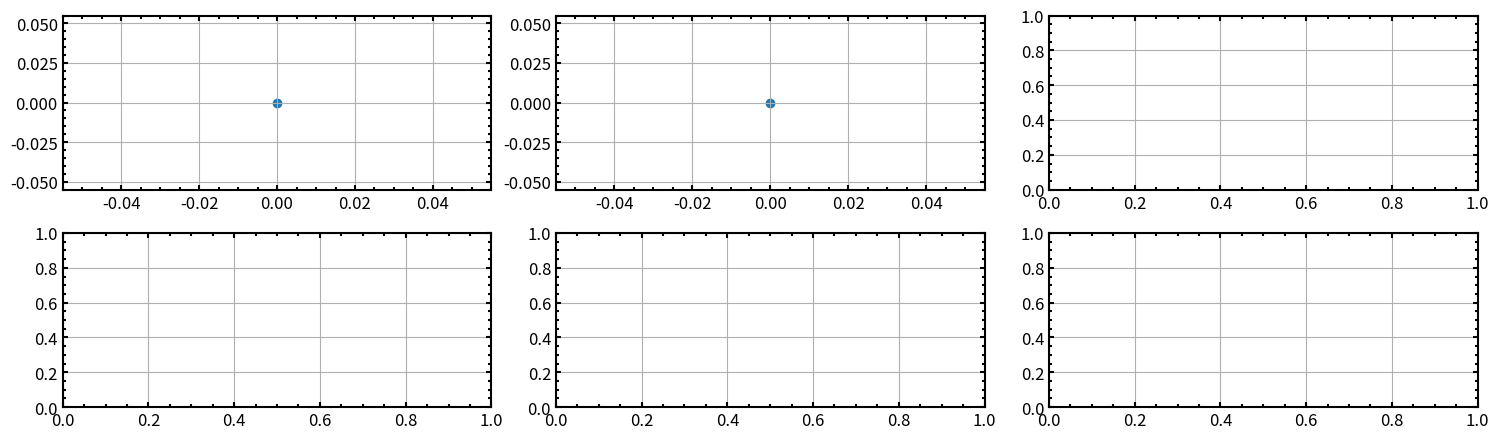

This figure's Python source:
import matplotlib.pyplot as plt
import matplotlib as mpl

"""Generalized plot attributes"""
mpl.rcParams["xtick.direction"] = "in"
mpl.rcParams["xtick.labelsize"] = "large"
mpl.rcParams["xtick.major.width"] = 1.5
mpl.rcParams["xtick.minor.width"] = 1.5
mpl.rcParams["xtick.minor.visible"] = "True"
mpl.rcParams["xtick.top"] = "True"

mpl.rcParams["ytick.direction"] = "in"
mpl.rcParams["ytick.labelsize"] = "large"
mpl.rcParams["ytick.major.width"] = 1.5
mpl.rcParams["ytick.minor.width"] = 1.5
mpl.rcParams["ytick.minor.visible"] = "True"
mpl.rcParams["ytick.right"] = "True"

mpl.rcParams["axes.grid"] = "True"
mpl.rcParams["axes.linewidth"] = 1.5
mpl.rcParams["axes.labelsize"] = "large"

fig, ax = plt.subplots(2, 3, figsize=(15, 4.5))
ax[0][0].scatter(0,0)
ax[0][1].scatter(0, 0)

plt.tight_layout()

plt.savefig("Test.png")
